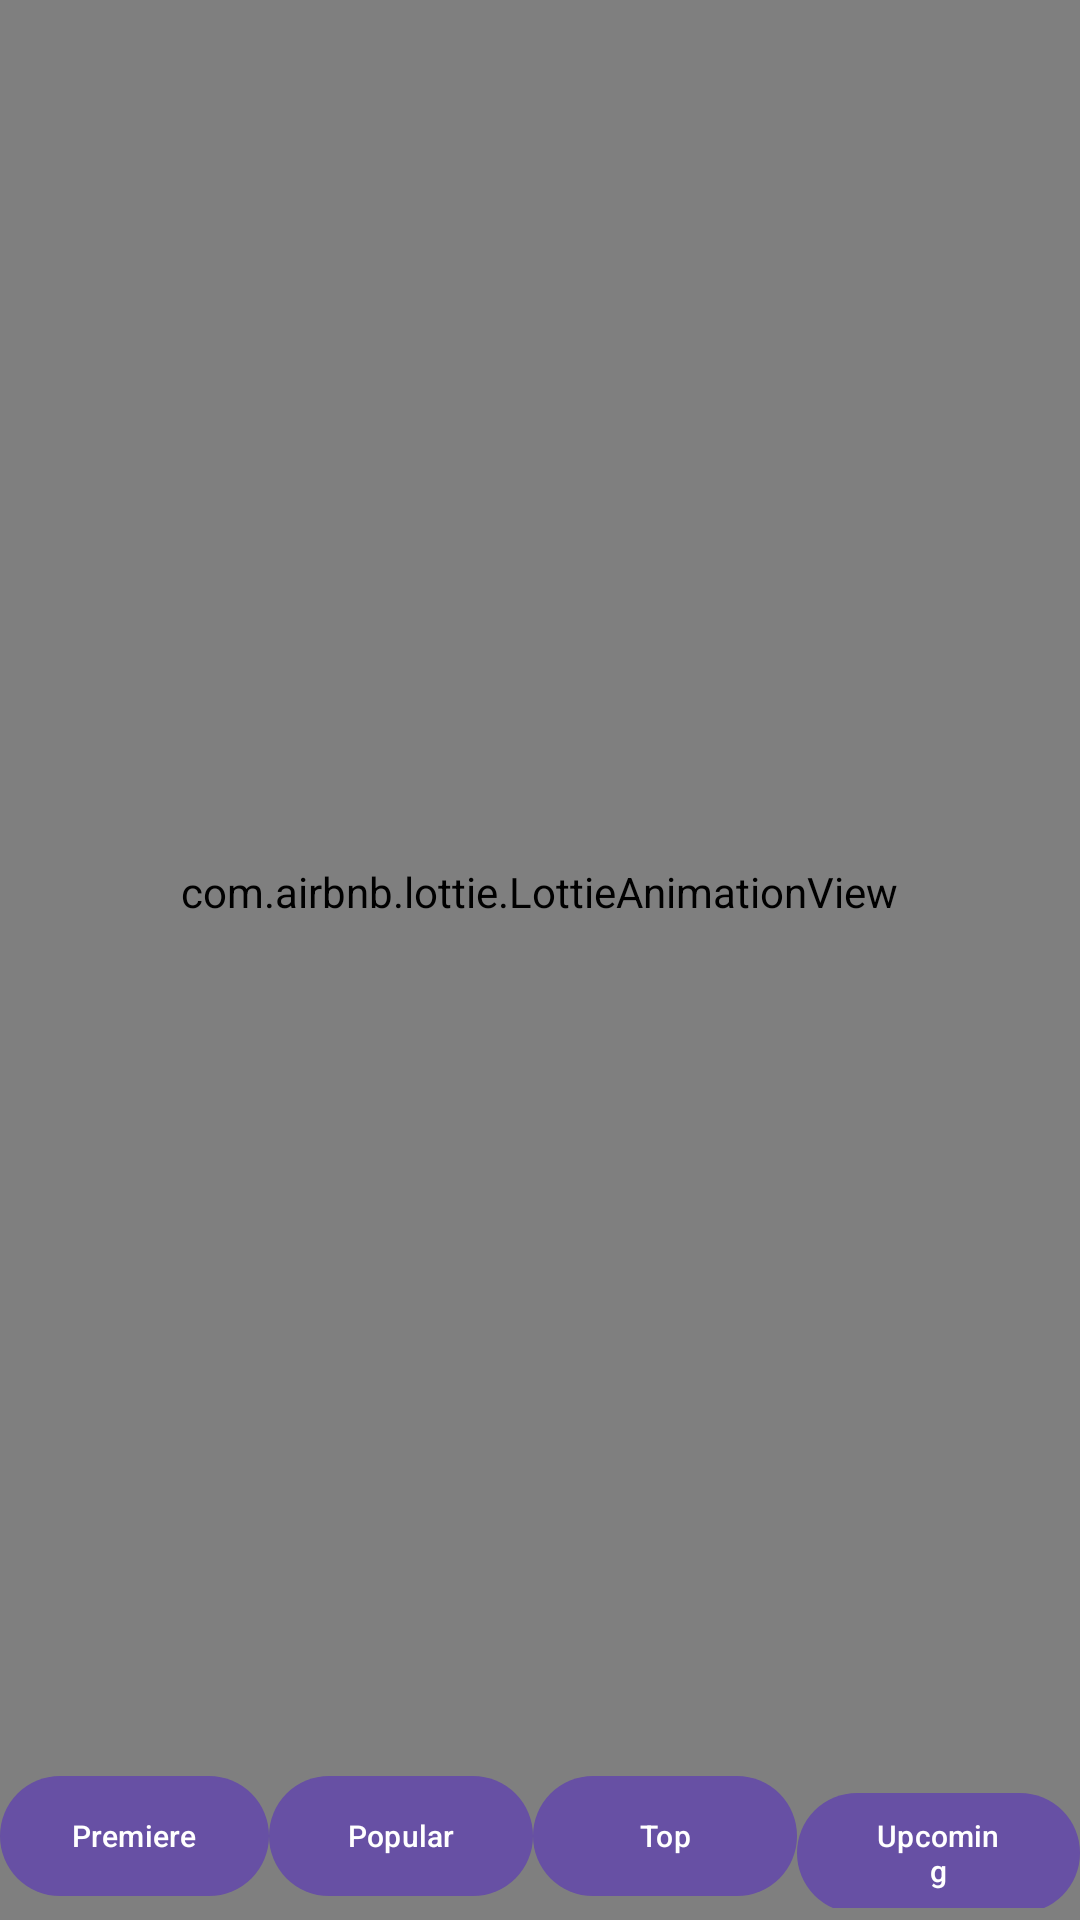

Android layout source for this screen:
<!-- AndroidManifest.xml: application theme Theme.FirebaseDefinitivo -->
<!-- res/layout/activity_peliculas.xml -->
<?xml version="1.0" encoding="utf-8"?>
<androidx.constraintlayout.widget.ConstraintLayout xmlns:android="http://schemas.android.com/apk/res/android"
    xmlns:app="http://schemas.android.com/apk/res-auto"
    xmlns:tools="http://schemas.android.com/tools"
    android:id="@+id/main"
    android:layout_width="match_parent"
    android:layout_height="match_parent"
    tools:context=".recursosrelajacion.api.PeliculasActivity">

    <com.airbnb.lottie.LottieAnimationView
        android:layout_width="510dp"
        android:layout_height="977dp"
        app:layout_constraintBottom_toBottomOf="parent"
        app:layout_constraintEnd_toEndOf="parent"
        app:layout_constraintHorizontal_bias="0.505"
        app:layout_constraintStart_toStartOf="parent"
        app:layout_constraintTop_toTopOf="parent"
        app:layout_constraintVertical_bias="0.569"
        app:lottie_autoPlay="true"
        app:lottie_loop="true"
        app:lottie_rawRes="@raw/backnigh" />



    <androidx.appcompat.widget.AppCompatTextView
        android:id="@+id/tvCategory"
        android:layout_width="match_parent"
        android:layout_height="wrap_content"
        android:gravity="center"
        android:textStyle="bold"
        app:layout_constraintTop_toTopOf="parent"/>

    <androidx.recyclerview.widget.RecyclerView
        android:id="@+id/rvMovies"
        android:layout_width="389dp"
        android:layout_height="672dp"
        android:layout_margin="8dp"
        app:layout_constraintBottom_toTopOf="@+id/llOptions"
        app:layout_constraintEnd_toEndOf="parent"
        app:layout_constraintStart_toStartOf="parent"
        app:layout_constraintTop_toTopOf="parent"
        app:layout_constraintVertical_bias="0.0"
        tools:listitem="@layout/item_rvmovie" />

    <androidx.appcompat.widget.LinearLayoutCompat
        android:id="@+id/llOptions"
        android:layout_width="match_parent"
        android:layout_height="wrap_content"
        android:orientation="horizontal"
        app:layout_constraintStart_toStartOf="parent"
        app:layout_constraintEnd_toEndOf="parent"
        app:layout_constraintBottom_toBottomOf="parent"
        android:layout_gravity="center_horizontal"
        android:paddingVertical="4dp">

        <com.google.android.material.button.MaterialButton
            android:id="@+id/btnGetAll"
            android:layout_width="wrap_content"
            android:layout_height="wrap_content"
            android:textSize="10sp"
            android:text="Premiere"/>

        <com.google.android.material.button.MaterialButton
            android:id="@+id/btnGetPopular"
            android:layout_width="wrap_content"
            android:layout_height="wrap_content"
            android:textSize="10sp"
            android:text="Popular"/>

        <com.google.android.material.button.MaterialButton
            android:id="@+id/btnGetTopRated"
            android:layout_width="wrap_content"
            android:layout_height="wrap_content"
            android:textSize="10sp"
            android:text="Top"/>

        <com.google.android.material.button.MaterialButton
            android:id="@+id/btnGetUpcoming"
            android:layout_width="wrap_content"
            android:layout_height="wrap_content"
            android:textSize="10sp"
            android:text="Upcoming"/>

    </androidx.appcompat.widget.LinearLayoutCompat>

</androidx.constraintlayout.widget.ConstraintLayout>
<!-- res/layout/item_rvmovie.xml (included above) -->
<?xml version="1.0" encoding="utf-8"?>
<androidx.constraintlayout.widget.ConstraintLayout
    xmlns:android="http://schemas.android.com/apk/res/android"
    android:layout_width="wrap_content"
    android:layout_height="wrap_content"
    xmlns:app="http://schemas.android.com/apk/res-auto">

    <androidx.cardview.widget.CardView
        android:id="@+id/cvMovie"
        android:layout_width="match_parent"
        android:layout_height="match_parent"
        android:orientation="vertical"
        app:cardCornerRadius="8dp"
        android:layout_margin="8dp"
        app:layout_constraintStart_toStartOf="parent"
        app:layout_constraintEnd_toEndOf="parent"
        app:layout_constraintTop_toTopOf="parent"
        app:layout_constraintBottom_toBottomOf="parent">

        <androidx.appcompat.widget.LinearLayoutCompat
            android:layout_width="match_parent"
            android:layout_height="wrap_content"
            android:orientation="vertical">

            <androidx.appcompat.widget.AppCompatImageView
                android:id="@+id/ivImage"
                android:layout_width="match_parent"
                android:layout_height="wrap_content"
                android:scaleType="center" />

            <TextView
                android:id="@+id/tvInfo"
                android:textSize="10sp"
                android:layout_margin="5dp"
                android:layout_width="match_parent"
                android:layout_height="wrap_content"
                android:scaleType="center"/>

        </androidx.appcompat.widget.LinearLayoutCompat>
    </androidx.cardview.widget.CardView>
</androidx.constraintlayout.widget.ConstraintLayout>
<!-- resources referenced by this layout -->
<resources>
  <style name="Theme.FirebaseDefinitivo" parent="Base.Theme.FirebaseDefinitivo" />
  <style name="Base.Theme.FirebaseDefinitivo" parent="Theme.Material3.DayNight.NoActionBar">
          
          
      </style>
</resources>
